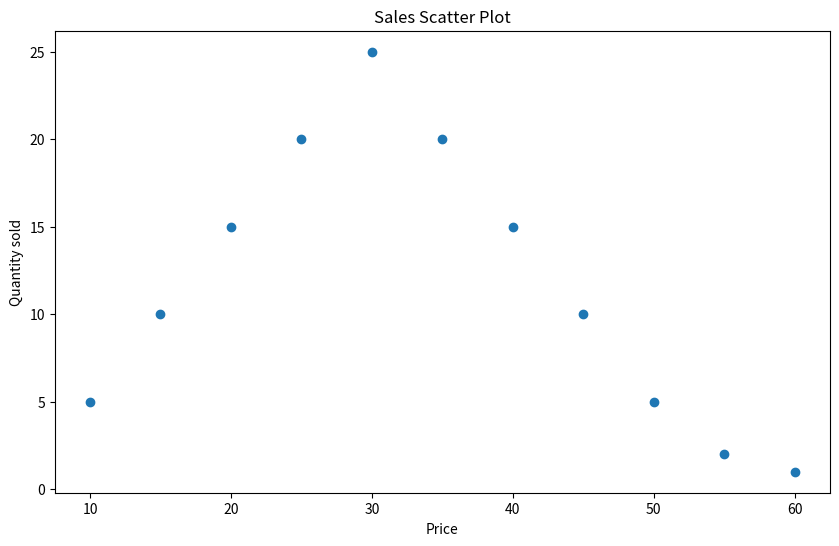

This chart was generated by the following Python code:
import matplotlib.pyplot as plt


prices = [10, 15, 20, 25, 30, 35, 40, 45, 50, 55, 60]
quantities = [5, 10, 15, 20, 25, 20, 15, 10, 5, 2, 1]

#Построение гистограммы
plt.figure(figsize=(10, 6))
plt.scatter(prices, quantities)

plt.xlabel('Price')
plt.ylabel('Quantity sold')
plt.title('Sales Scatter Plot')
plt.show()